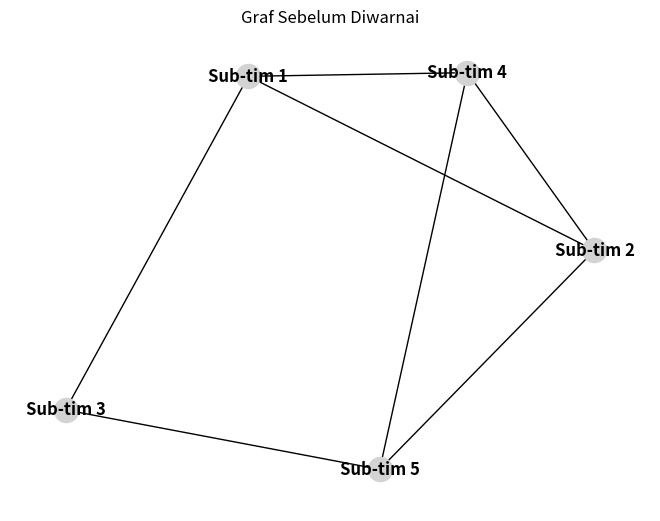
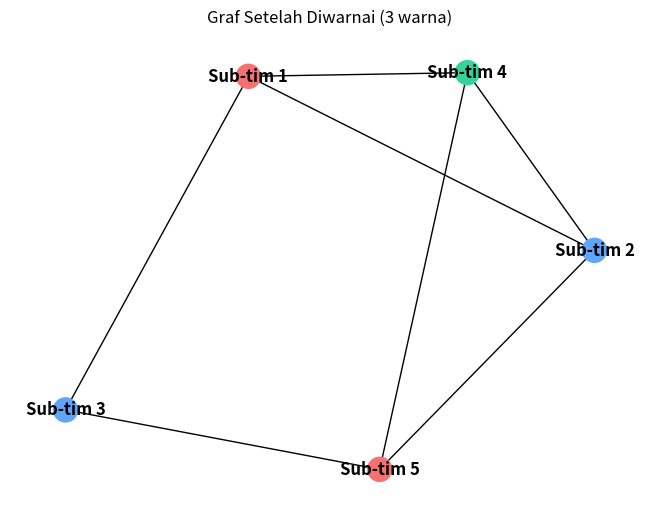

These figures' Python source, in order:
"""Penjadwalan rapat proyek dengan graph coloring."""
"""
Nama: Ivanka Bunga Aulia
NIM: 251524105
Kelas: 2D D4
"""

from collections import deque
from itertools import combinations
from typing import Dict, Optional, Set, Tuple

import matplotlib.pyplot as plt
import networkx as nx


SUBTEAMS: Dict[str, Set[str]] = {
    "Sub-tim 1": {"Alyn", "Betty", "Erin"},
    "Sub-tim 2": {"Alyn", "Carol", "Frank"},
    "Sub-tim 3": {"Betty", "David"},
    "Sub-tim 4": {"Carol", "Erin", "Frank"},
    "Sub-tim 5": {"David", "Frank"},
}

COLOR_PALETTE = ("#F87171", "#60A5FA", "#34D399", "#FBBF24", "#A78BFA")


def build_graph(
    subteams: Dict[str, Set[str]],
) -> Dict[str, Set[str]]:
    """Hubungkan dua sub-tim jika memiliki setidaknya satu anggota yang sama."""
    graph = {name: set() for name in subteams}
    for first, second in combinations(subteams, 2):
        if subteams[first] & subteams[second]:
            graph[first].add(second)
            graph[second].add(first)
    return graph


def find_coloring_with_k_colors(
    graph: Dict[str, Set[str]], color_count: int
) -> Optional[Dict[str, int]]:
    """Cari pewarnaan valid dengan paling banyak color_count warna."""
    order = sorted(graph, key=lambda vertex: (-len(graph[vertex]), vertex))
    coloring: Dict[str, int] = {}

    def assign_color(index: int) -> bool:
        if index == len(order):
            return True

        vertex = order[index]
        neighbor_colors = {
            coloring[neighbor]
            for neighbor in graph[vertex]
            if neighbor in coloring
        }
        for color in range(1, color_count + 1):
            if color not in neighbor_colors:
                coloring[vertex] = color
                if assign_color(index + 1):
                    return True
                del coloring[vertex]
        return False

    if assign_color(0):
        return coloring
    return None


def find_chromatic_number(
    graph: Dict[str, Set[str]],
) -> Tuple[int, Dict[str, int]]:
    """Coba jumlah warna mulai dari satu hingga ditemukan solusi."""
    for color_count in range(1, len(graph) + 1):
        coloring = find_coloring_with_k_colors(graph, color_count)
        if coloring is not None:
            return color_count, coloring
    raise ValueError("Graf tidak memiliki pewarnaan yang valid.")


def is_bipartite(graph: Dict[str, Set[str]]) -> bool:
    """Periksa apakah simpul-simpul graf dapat diwarnai dengan dua warna."""
    colors: Dict[str, int] = {}
    for start in graph:
        if start in colors:
            continue
        colors[start] = 0
        queue = deque([start])

        while queue:
            vertex = queue.popleft()
            for neighbor in graph[vertex]:
                if neighbor not in colors:
                    colors[neighbor] = 1 - colors[vertex]
                    queue.append(neighbor)
                elif colors[neighbor] == colors[vertex]:
                    return False
    return True


def show_graph_visualizations(
    graph: Dict[str, Set[str]],
    coloring: Dict[str, int],
    color_count: int,
) -> None:
    """Tampilkan graf sebelum dan sesudah pewarnaan dalam jendela visualisasi."""
    visual_graph = nx.Graph(graph)
    positions = nx.spring_layout(visual_graph, seed=42)

    print("\nVisualisasi graf sebelum pewarnaan:")
    nx.draw(
        visual_graph,
        positions,
        with_labels=True,
        node_color="lightgrey",
        font_weight="bold",
    )
    plt.title("Graf Sebelum Diwarnai")
    plt.show()

    node_colors = [
        COLOR_PALETTE[coloring[vertex] - 1]
        for vertex in visual_graph.nodes()
    ]
    print("\nVisualisasi graf setelah pewarnaan:")
    nx.draw(
        visual_graph,
        positions,
        with_labels=True,
        node_color=node_colors,
        font_weight="bold",
    )
    plt.title(f"Graf Setelah Diwarnai ({color_count} warna)")
    plt.show()


def main() -> None:
    graph = build_graph(SUBTEAMS)
    chromatic_number, coloring = find_chromatic_number(graph)

    print("Simpul graf (sub-tim):")
    for subteam, members in SUBTEAMS.items():
        print(f"  {subteam}: {{{', '.join(sorted(members))}}}")

    print("\nSisi graf (sub-tim yang berbagi anggota):")
    for first, second in combinations(SUBTEAMS, 2):
        shared_members = SUBTEAMS[first] & SUBTEAMS[second]
        if shared_members:
            members = ", ".join(sorted(shared_members))
            print(f"  {first} -- {second} (anggota sama: {members})")

    print("\nDaftar ketetanggaan:")
    for subteam, neighbors in graph.items():
        print(f"  {subteam}: {', '.join(sorted(neighbors)) or '(tidak ada)'}")

    print(f"\nChromatic Number (chi(G)) = {chromatic_number}")
    print("Jadwal rapat minimum:")
    for color in range(1, chromatic_number + 1):
        scheduled = sorted(
            subteam for subteam, assigned_color in coloring.items()
            if assigned_color == color
        )
        print(f"  Slot {color}: {', '.join(scheduled)}")

    print(f"\nApakah graf bipartit? {'Ya' if is_bipartite(graph) else 'Tidak'}")
    print(
        "Alasannya: Sub-tim 2, Sub-tim 4, dan Sub-tim 5 membentuk "
        "segitiga (siklus ganjil), sehingga perlu sedikitnya tiga warna."
    )
    print(
        "Perbandingan: graph coloring umum memakai warna minimum agar "
        "simpul bertetangga berbeda warna. Graf bipartit adalah kasus "
        "khusus yang simpulnya dapat dibagi menjadi dua kelompok tanpa "
        "sisi di dalam kelompok (setara dengan dapat diwarnai dua warna). "
        "Karena graf ini memiliki segitiga dan chi(G) = 3, graf ini bukan "
        "bipartit."
    )

    show_graph_visualizations(graph, coloring, chromatic_number)


if __name__ == "__main__":
    main()
